Image classification data set "data" (gokul028h/sugarcane_disease on GitHub). Class labels (6): bacterial blights, healthy, mosaic, red rot, rust, yellow.

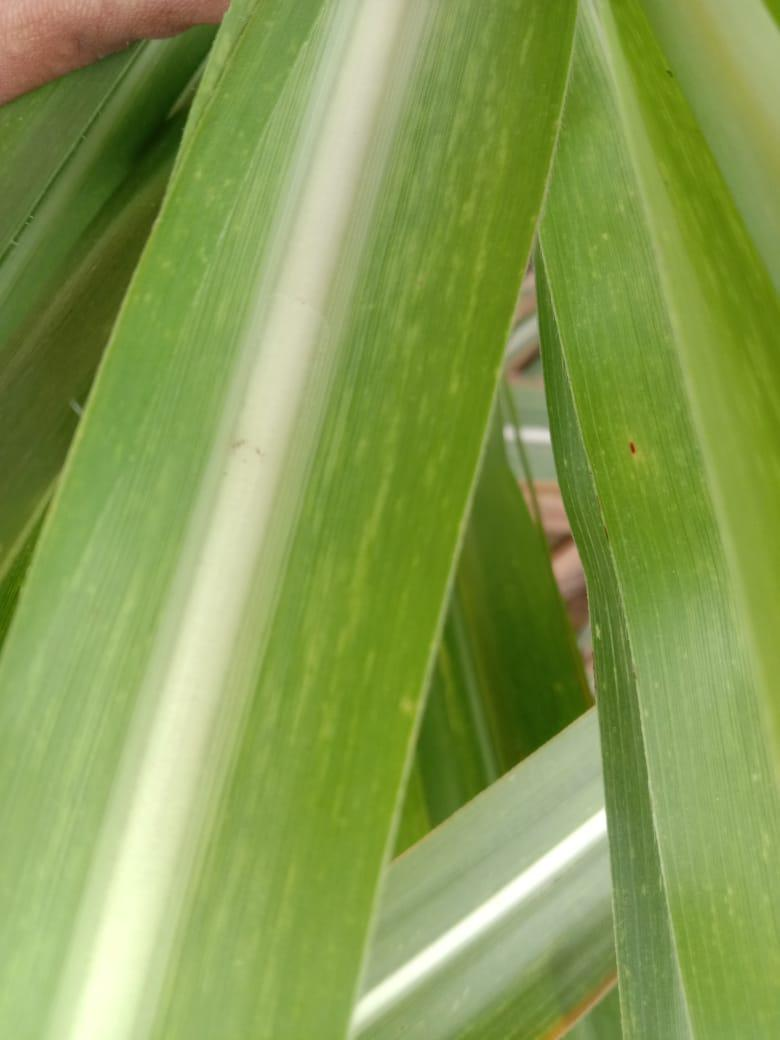
Label: mosaic

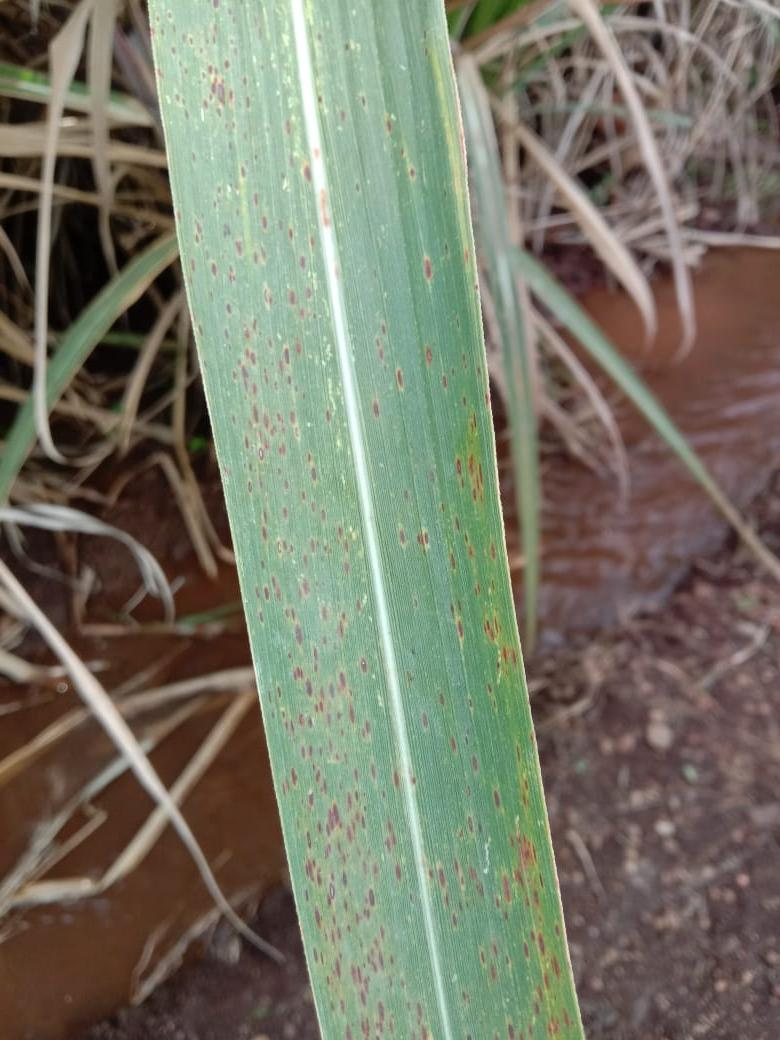
Label: rust

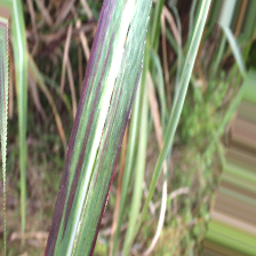
Label: bacterial blights

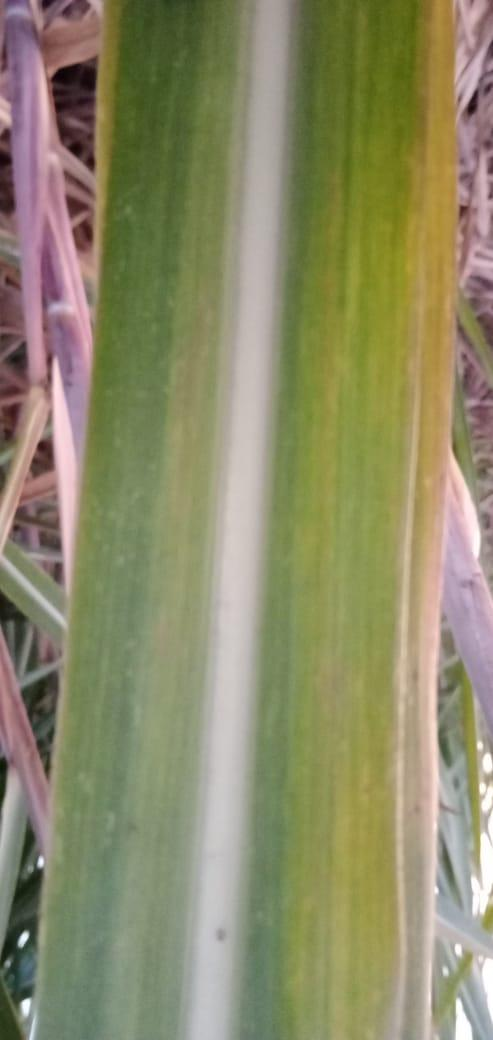
Label: yellow

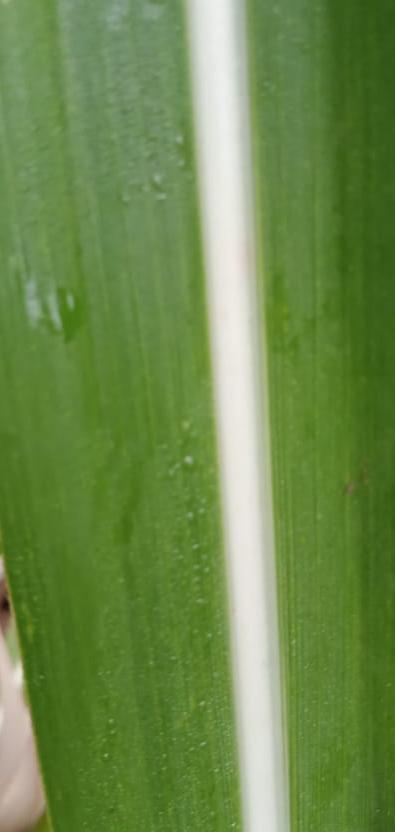
Label: healthy

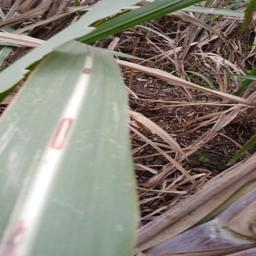
Label: red rot
